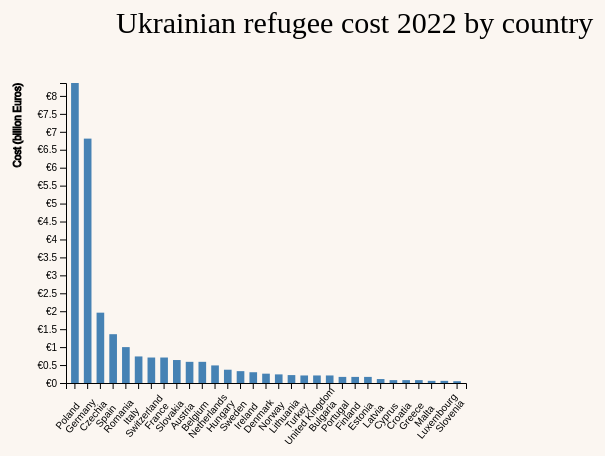
D3 v4 page, settled after 480 driven frames (8 s of simulated time); the page loaded 1 data file(s).


// ── script/script.js
var svg = d3.select("svg"),
  margin = 200,
  width = svg.attr("width") - margin,
  height = svg.attr("height") - margin;

svg
  .append("text")
  .attr("class", "title")
  .attr("transform", "translate(100,0)")
  .attr("x", 50)
  .attr("y", 50)
  .text("Ukrainian refugee cost 2022 by country");

var xScale = d3.scaleBand().range([0, width]).padding(0.4),
  yScale = d3.scaleLinear().range([height, 0]);

var g = svg.append("g").attr("transform", "translate(" + 100 + "," + 100 + ")");

d3.csv(
  "./dataset/ukrainian-refugee-cost-by-country.csv",
  function (error, data) {
    if (error) {
      throw error;
    }

    xScale.domain(
      data.map(function (d) {
        return d.Country;
      })
    );
    yScale.domain([
      0,
      d3.max(data, function (d) {
        return d.Cost;
      }),
    ]);

    g.append("g")
      .attr("transform", "translate(0," + height + ")")
      .call(d3.axisBottom(xScale))
      .selectAll("text")
      .attr("transform", "rotate(-50)")
      .attr("dy", "10px")
      .attr("dx", "-30px")
      .append("text")
      .attr("class", "xaxis")
      .attr("y", height - 250)
      .attr("x", width - 100)
      .attr("text-anchor", "end")
      .attr("stroke", "black")
      .text("Countries"); //problem! not show up

    g.append("g")
      .call(
        d3
          .axisLeft(yScale)
          .tickFormat(function (d) {
            return "€" + d;
          })
          .ticks(12)
      )
      .append("text")
      .attr("class", "xaxis")
      .attr("transform", "rotate(-90)")
      .attr("y", 6)
      .attr("dy", "-5.1em")
      .attr("text-anchor", "end")
      .attr("stroke", "black")
      .text("Cost (billion Euros)");

    g.selectAll(".bar")
      .data(data)
      .enter()
      .append("rect")
      .attr("class", "bar")
      .attr("x", function (d) {
        return xScale(d.Country);
      })
      .attr("y", function (d) {
        return yScale(d.Cost);
      })
      .attr("width", xScale.bandwidth())
      .attr("height", function (d) {
        return height - yScale(d.Cost);
      });
  }
);


### data: dataset/ukrainian-refugee-cost-by-country.csv
?Country, Cost
Poland, 8.36
Germany, 6.81
Czechia, 1.96
Spain, 1.36
Romania, 1
Italy, 0.74
Switzerland, 0.71
France, 0.71
Slovakia, 0.64
Austria, 0.59
Belgium, 0.59
Netherlands, 0.49
Hungary, 0.37
Sweden, 0.33
Ireland, 0.30
Denmark, 0.26
Norway, 0.24
Lithuania, 0.22
Turkey, 0.21
United Kingdom, 0.21
Bulgaria, 0.21
Portugal, 0.17
Finland, 0.17
Estonia, 0.17
Latvia, 0.11
Cyprus, 0.08
Croatia, 0.08
Greece, 0.08
Malta, 0.06
Luxembourg, 0.06
Slovenia, 0.05